The GitHub repository afifnasir/CNN-Star-Fruit-Disease-Image-Recognition contains a labelled image folder "dataset" with 2 categories: healthy fruit, unhealthy fruit. Examples follow, each with its label.

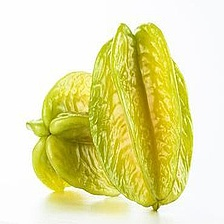
Label: healthy fruit

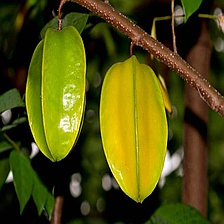
Label: healthy fruit

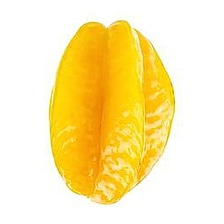
Label: healthy fruit

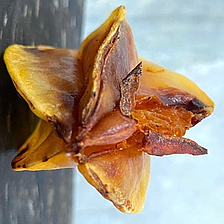
Label: unhealthy fruit

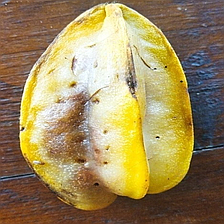
Label: unhealthy fruit

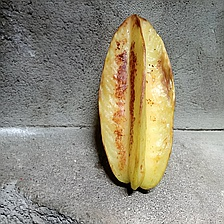
Label: unhealthy fruit
